The GitHub repository christian-kessler/recipe_picture_rating contains a labelled image folder "images" with 2 categories: nice, ugly. Examples follow, each with its label.

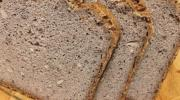
Label: ugly

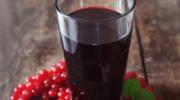
Label: nice

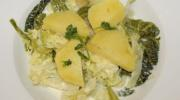
Label: ugly

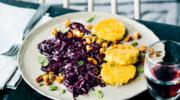
Label: nice

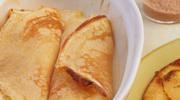
Label: ugly

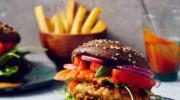
Label: nice
